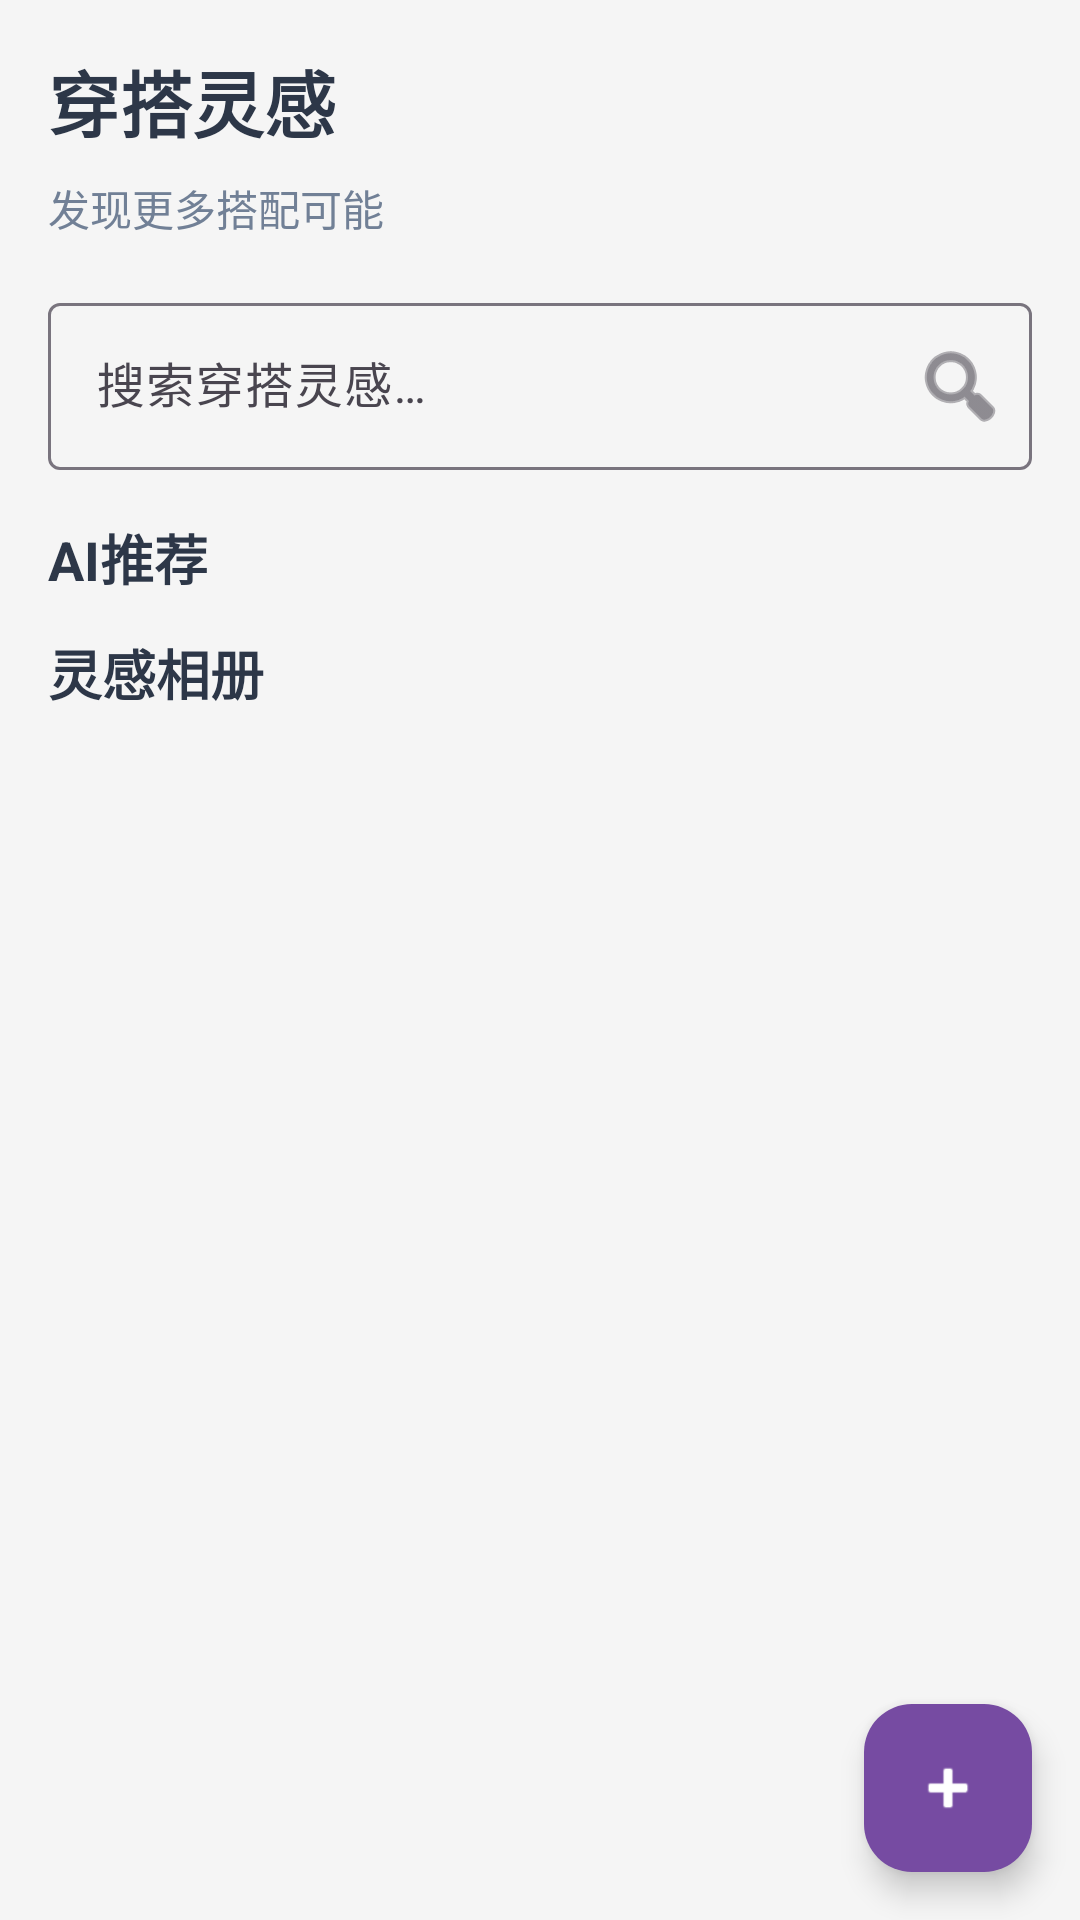

Android layout source for this screen:
<!-- AndroidManifest.xml: application theme Theme.DressCode -->
<!-- res/layout/fragment_inspiration.xml -->
<?xml version="1.0" encoding="utf-8"?>
<androidx.coordinatorlayout.widget.CoordinatorLayout xmlns:android="http://schemas.android.com/apk/res/android"
    xmlns:app="http://schemas.android.com/apk/res-auto"
    android:layout_width="match_parent"
    android:layout_height="match_parent"
    android:background="@color/bg_gray">

<androidx.core.widget.NestedScrollView
    android:layout_width="match_parent"
    android:layout_height="match_parent"
    android:fillViewport="true">

    <LinearLayout
        android:layout_width="match_parent"
        android:layout_height="wrap_content"
        android:orientation="vertical"
        android:padding="16dp">

        <TextView
            android:layout_width="wrap_content"
            android:layout_height="wrap_content"
            android:text="@string/inspiration_title"
            android:textColor="@color/text_primary"
            android:textSize="24sp"
            android:textStyle="bold"
            android:layout_marginBottom="8dp" />

        <TextView
            android:layout_width="wrap_content"
            android:layout_height="wrap_content"
            android:text="@string/inspiration_subtitle"
            android:textColor="@color/text_secondary"
            android:textSize="14sp"
            android:layout_marginBottom="16dp" />

        
        <com.google.android.material.textfield.TextInputLayout
            android:id="@+id/tilSearch"
            android:layout_width="match_parent"
            android:layout_height="wrap_content"
            android:layout_marginBottom="16dp"
            style="@style/Widget.Material3.TextInputLayout.OutlinedBox"
            app:endIconMode="custom"
            app:endIconDrawable="@android:drawable/ic_menu_search"
            app:endIconContentDescription="搜索">

            <com.google.android.material.textfield.TextInputEditText
                android:id="@+id/etSearch"
                android:layout_width="match_parent"
                android:layout_height="wrap_content"
                android:singleLine="true"
                android:imeOptions="actionSearch"
                android:inputType="text"
                android:hint="@string/inspiration_search" />
        </com.google.android.material.textfield.TextInputLayout>

        
        <TextView
            android:layout_width="wrap_content"
            android:layout_height="wrap_content"
            android:text="AI推荐"
            android:textColor="@color/text_primary"
            android:textSize="18sp"
            android:textStyle="bold"
            android:layout_marginBottom="12dp" />

        <androidx.cardview.widget.CardView
            android:id="@+id/cardAiRecommend"
            android:layout_width="match_parent"
            android:layout_height="120dp"
            android:layout_marginBottom="24dp"
            android:visibility="gone"
            app:cardCornerRadius="12dp"
            app:cardElevation="2dp">

            <LinearLayout
                android:layout_width="match_parent"
                android:layout_height="match_parent"
                android:background="@drawable/gradient_blue_indigo"
                android:orientation="vertical"
                android:gravity="bottom"
                android:padding="16dp">

                <TextView
                    android:id="@+id/tvAiTitle"
                    android:layout_width="wrap_content"
                    android:layout_height="wrap_content"
                    android:text="AI推荐相册"
                    android:textColor="@color/white"
                    android:textSize="18sp"
                    android:textStyle="bold" />

                <TextView
                    android:id="@+id/tvAiSub"
                    android:layout_width="wrap_content"
                    android:layout_height="wrap_content"
                    android:text="点击查看10张推荐"
                    android:textColor="@color/white"
                    android:textSize="12sp"
                    android:alpha="0.9" />
            </LinearLayout>
        </androidx.cardview.widget.CardView>

        
        <TextView
            android:layout_width="wrap_content"
            android:layout_height="wrap_content"
            android:text="@string/inspiration_album"
            android:textColor="@color/text_primary"
            android:textSize="18sp"
            android:textStyle="bold"
            android:layout_marginBottom="16dp" />

        
        <HorizontalScrollView
            android:layout_width="match_parent"
            android:layout_height="wrap_content"
            android:layout_marginBottom="12dp"
            android:scrollbars="none">

            <LinearLayout
                android:id="@+id/tagContainer"
                android:layout_width="wrap_content"
                android:layout_height="wrap_content"
                android:orientation="horizontal" />
        </HorizontalScrollView>

        <androidx.recyclerview.widget.RecyclerView
            android:id="@+id/rvInspirationPhotos"
            android:layout_width="match_parent"
            android:layout_height="wrap_content"
            android:nestedScrollingEnabled="false" />

        <TextView
            android:id="@+id/tvInspirationEmpty"
            android:layout_width="match_parent"
            android:layout_height="wrap_content"
            android:gravity="center"
            android:padding="24dp"
            android:textColor="@color/text_secondary"
            android:textSize="14sp"
            android:text="暂无图片，点击右下角 + 上传"
            android:visibility="gone" />

    </LinearLayout>

</androidx.core.widget.NestedScrollView>

<com.google.android.material.floatingactionbutton.FloatingActionButton
    android:id="@+id/fabAddInspiration"
    android:layout_width="wrap_content"
    android:layout_height="wrap_content"
    android:layout_gravity="bottom|end"
    android:layout_margin="16dp"
    android:src="@android:drawable/ic_input_add"
    app:backgroundTint="@color/primary_purple"
    app:tint="@color/white" />

</androidx.coordinatorlayout.widget.CoordinatorLayout>
<!-- resources referenced by this layout -->
<resources>
  <color name="bg_gray">#F5F5F5</color>
  <color name="primary_purple">#764ba2</color>
  <color name="text_primary">#2D3748</color>
  <color name="text_secondary">#718096</color>
  <color name="white">#FFFFFFFF</color>
  <!-- drawable gradient_blue_indigo (drawable) -->
  <?xml version="1.0" encoding="utf-8"?>
  <shape xmlns:android="http://schemas.android.com/apk/res/android">
      <gradient
          android:angle="135"
          android:startColor="#DBEAFE"
          android:endColor="#E0E7FF" />
      <corners android:radius="8dp" />
  </shape>
  <string name="inspiration_album">灵感相册</string>
  <string name="inspiration_search">搜索穿搭灵感…</string>
  <string name="inspiration_subtitle">发现更多搭配可能</string>
  <string name="inspiration_title">穿搭灵感</string>
  <style name="Theme.DressCode" parent="Theme.Material3.Light.NoActionBar">
          <item name="colorPrimary">@color/primary_pink</item>
          <item name="colorPrimaryVariant">@color/primary_pink_dark</item>
          <item name="colorOnPrimary">@color/white</item>
          <item name="android:statusBarColor">@color/white</item>
          <item name="android:windowLightStatusBar">true</item>
      </style>
  <color name="primary_pink">#FF6B9D</color>
  <color name="primary_pink_dark">#C44569</color>
</resources>
